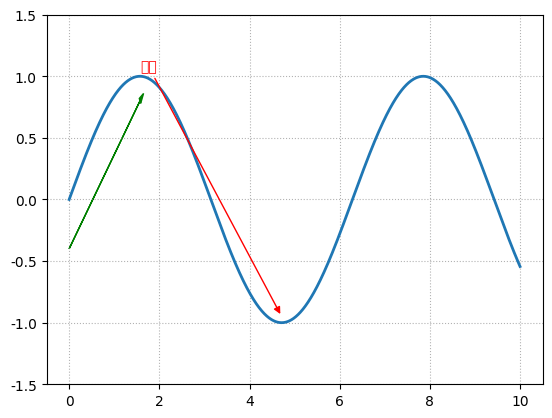

Generate this figure with matplotlib:
# 没有文本的指示箭头作为趋势线来反映折线的趋势变化和周期规律
# 实现有指示箭头作为趋势线的可视化需求

# 导入可视化模块
import matplotlib.pyplot as plt
import matplotlib as mpl
# 导入数学模块
import numpy as np

# 设置编码格式、字体
mpl.rcParams["font.sans-serif"] = ["SimHei"]
mpl.rcParams["axes.unicode_minus"] = False

# 设置数据
x = np.linspace(0, 10, 2000)
y = np.sin(x)  # 正弦曲线

# 设置画布
fig = plt.figure()
ax = fig.add_subplot(111)

# 画曲线
ax.plot(x, y, ls="-", lw=2)

# y 轴最小值和最大值
ax.set_ylim(-1.5, 1.5)

arrowprops = dict(arrowstyle="-|>", color="r")

ax.annotate("红色",
            (3 * np.pi/2, np.sin(3 * np.pi/2) + 0.05),
            xytext=(np.pi/2, np.sin(np.pi/2) + 0.05),
            color="r",
            arrowprops=arrowprops)

ax.arrow(0.0, -0.4, np.pi/2, 1.2,
         head_width=0.05, head_length=0.1,
         fc="g", ec="g")

ax.grid(ls=":", color="gray", alpha=0.6)

plt.show()